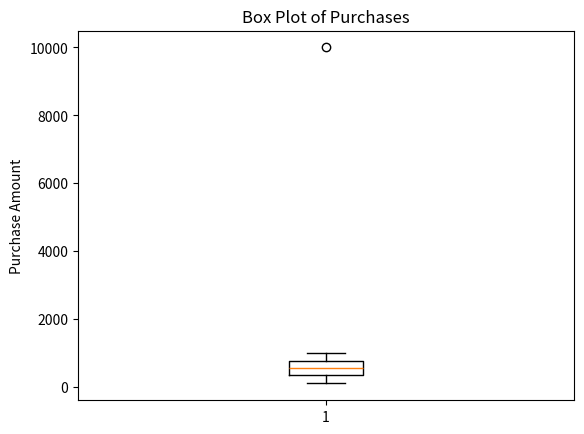

This figure's Python source:

import pandas as pd # type: ignore
import numpy as np # type: ignore

# Sample data with 1000 rows
data = {'purchase': np.random.randint(100, 1000, size=990).tolist() + [10000]}  # Adding an outlier
final_data = pd.DataFrame(data)

########################################################
# Method 1
# Calculate the Z-scores
mean = final_data['purchase'].mean()
std_dev = final_data['purchase'].std()
final_data['z_score'] = (final_data['purchase'] - mean) / std_dev

# Identify outliers (Z-score > 3 or < -3)
outliers = final_data[final_data['z_score'].abs() > 3]
print(outliers)


########################################################
# Method 2
# Calculate Q1 (25th percentile) and Q3 (75th percentile)
Q1 = final_data['purchase'].quantile(0.25)
Q3 = final_data['purchase'].quantile(0.75)
IQR = Q3 - Q1

# Define the bounds for outliers
lower_bound = Q1 - 1.5 * IQR
upper_bound = Q3 + 1.5 * IQR

# Identify outliers
outliers = final_data[(final_data['purchase'] < lower_bound) | (final_data['purchase'] > upper_bound)]
print(outliers)

########################################################
# Method 3
import matplotlib.pyplot as plt # type: ignore

# Create a box plot
plt.boxplot(final_data['purchase'])
plt.title('Box Plot of Purchases')
plt.ylabel('Purchase Amount')
plt.show()

